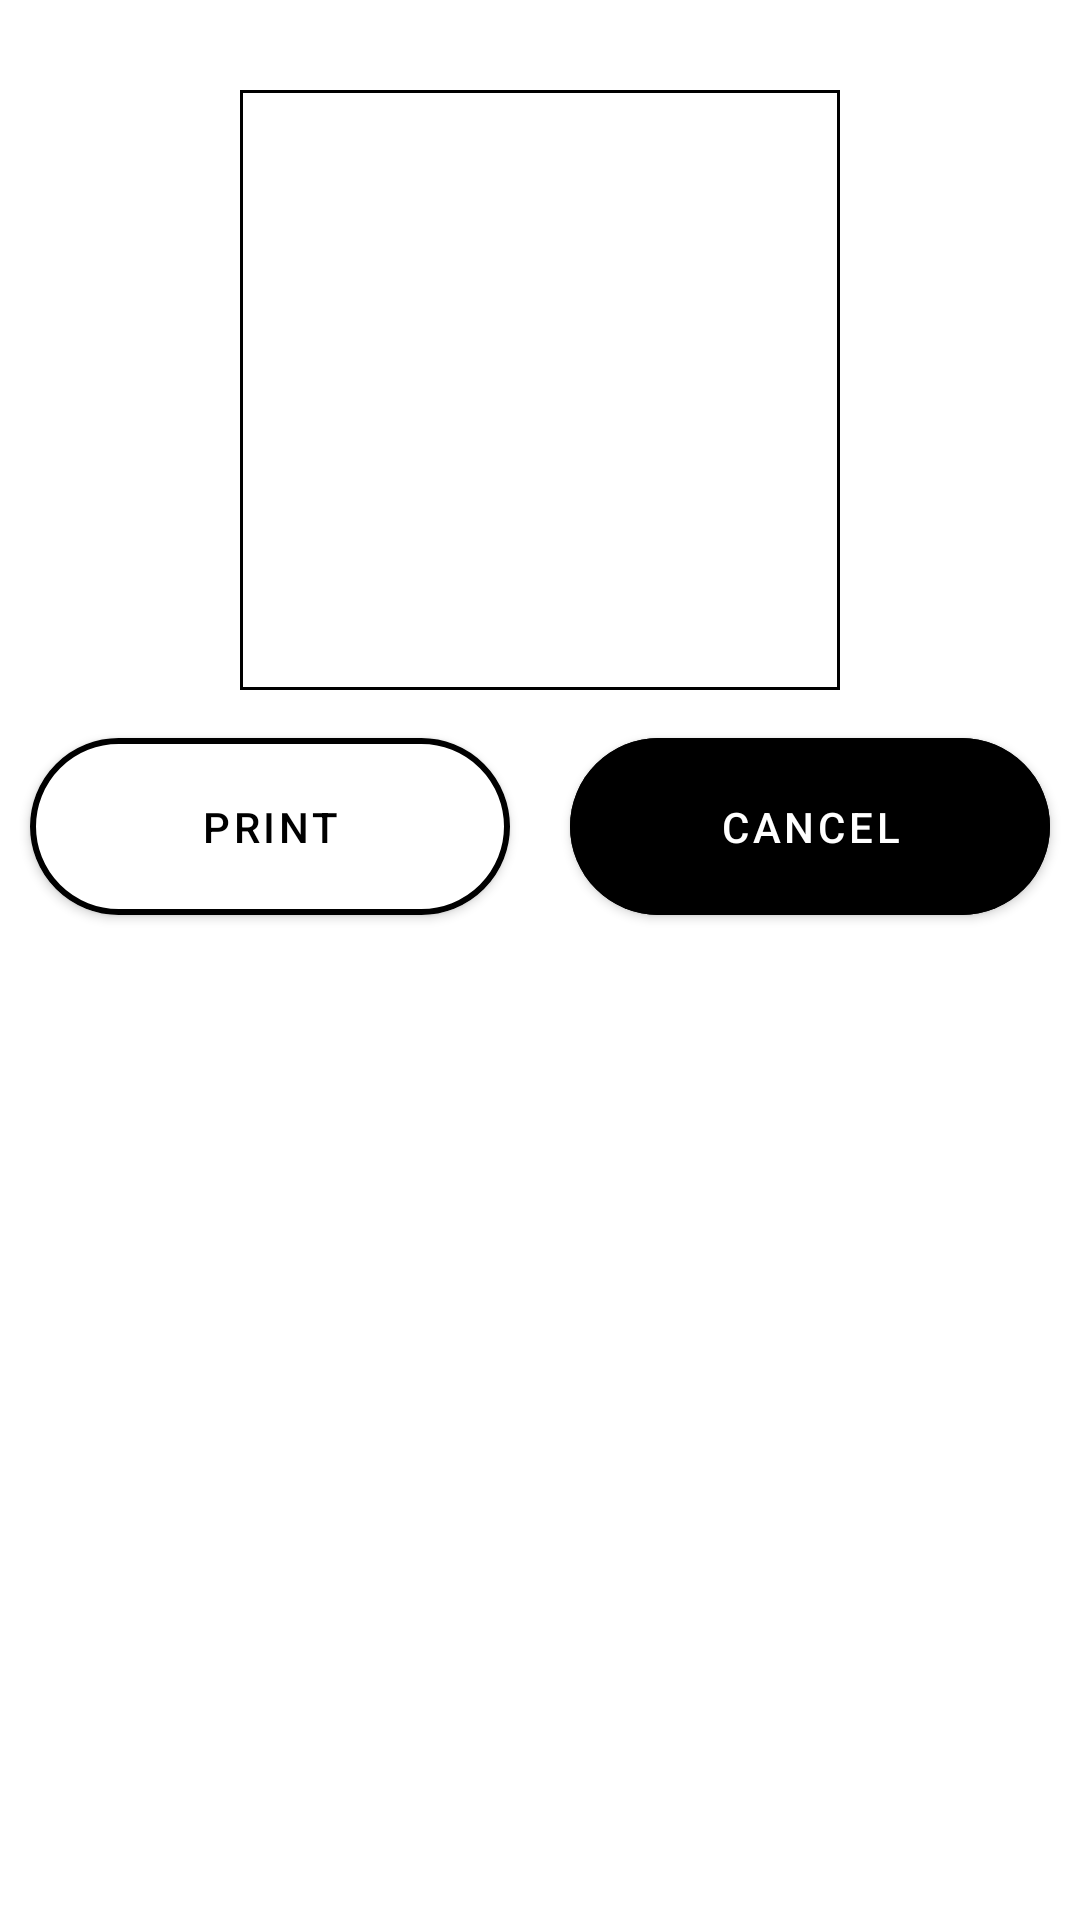

The Android layout XML behind this screen, and the referenced resources:
<!-- AndroidManifest.xml: application theme Theme.PocketBusiness -->
<!-- res/layout/view_and_print_qr_code_dialog_box.xml -->
<?xml version="1.0" encoding="utf-8"?>
<androidx.constraintlayout.widget.ConstraintLayout xmlns:android="http://schemas.android.com/apk/res/android"
    android:layout_width="match_parent"
    android:layout_height="match_parent"
    android:background="@drawable/global_section_container_card"
    xmlns:app="http://schemas.android.com/apk/res-auto">

    <LinearLayout
        android:layout_width="match_parent"
        android:layout_height="wrap_content"
        android:gravity="center_horizontal"
        android:layout_marginTop="30dp"
        app:layout_constraintTop_toTopOf="parent"
        app:layout_constraintStart_toStartOf="parent"
        app:layout_constraintEnd_toEndOf="parent"
        android:orientation="vertical">


        <com.google.android.material.imageview.ShapeableImageView
            android:id="@+id/qrCodeInventoryDialogBox"
            android:layout_width="200dp"
            android:layout_height="200dp"
            app:strokeColor="@color/black"
            app:strokeWidth="2dp"/>

        <LinearLayout
            android:layout_width="match_parent"
            android:layout_height="wrap_content"
            android:orientation="horizontal">

            <com.google.android.material.button.MaterialButton
                android:id="@+id/printButtonQrCodeInventoryDialogBox"
                android:layout_width="match_parent"
                android:layout_height="wrap_content"
                android:padding="20dp"
                android:layout_margin="10dp"
                android:layout_weight="1"

                android:text="PRINT"

                style="@style/StrokeButton"/>

            <com.google.android.material.button.MaterialButton
                android:id="@+id/cancelButtonQrCodeInventoryDialogBox"
                android:layout_width="match_parent"
                android:layout_height="wrap_content"
                android:padding="20dp"
                android:layout_margin="10dp"
                android:layout_weight="1"

                android:text="CANCEL"

                style="@style/FilledButton"/>

        </LinearLayout>

    </LinearLayout>

</androidx.constraintlayout.widget.ConstraintLayout>
<!-- resources referenced by this layout -->
<resources>
  <color name="black">#FF000000</color>
  <!-- drawable global_section_container_card (drawable) -->
  <?xml version="1.0" encoding="utf-8"?>
  <shape xmlns:android="http://schemas.android.com/apk/res/android" android:shape="rectangle">
      <solid android:color="@color/white"/>
      <corners android:topLeftRadius="35dp" android:topRightRadius="35dp"/>
  </shape>
  <style name="FilledButton" parent="Widget.MaterialComponents.Button">
          <item name="android:backgroundTint">@color/black</item>
          <item name="android:textColor">@color/white</item>
          <item name="cornerRadius">50dp</item>
          <item name="rippleColor">@color/grey</item>
      </style>
  <style name="StrokeButton" parent="Widget.MaterialComponents.Button">
          <item name="android:backgroundTint">@color/white</item>
          <item name="strokeWidth">2dp</item>
          <item name="strokeColor">@color/black</item>
          <item name="android:textColor">@color/black</item>
          <item name="cornerRadius">50dp</item>
          <item name="rippleColor">@color/grey</item>
      </style>
  <style name="Theme.PocketBusiness" parent="Theme.MaterialComponents.Light.NoActionBar">
          
          <item name="colorPrimary">@color/black</item>
          <item name="colorPrimaryVariant">@color/black</item>
          <item name="colorOnPrimary">@color/white</item>
          
          <item name="colorSecondary">@color/white</item>
          <item name="colorSecondaryVariant">@color/white</item>
          <item name="colorOnSecondary">@color/black</item>
          
          <item name="android:statusBarColor">?attr/colorPrimaryVariant</item>
          
  
          <item name="android:windowNoTitle">true</item>
          <item name="android:windowActionBar">false</item>
          <item name="android:windowFullscreen">false</item>
          <item name="android:windowContentOverlay">@null</item>
          <item name="android:windowTranslucentStatus">true</item>
          <item name="android:windowTranslucentNavigation">true</item>
          <item name="android:fitsSystemWindows">true</item>
          <item name="android:windowContentTransitions">true</item>
          <item name="android:windowAnimationStyle">@null</item>
          <item name="android:textColorHighlight">@color/selectedText</item>
          <item name="android:textColorLink">@color/selectedText</item>
          <item name="android:textCursorDrawable">@drawable/global_cursor_color</item>
          <item name="android:screenOrientation">portrait</item>
          <item name="recyclerViewStyle">@style/AppRecyclerView</item>
      </style>
  <color name="white">#FFFFFFFF</color>
  <color name="grey">#808080</color>
  <color name="selectedText">#80FFB6B6</color>
  <!-- drawable global_cursor_color (drawable) -->
  <?xml version="1.0" encoding="utf-8"?>
  <shape xmlns:android="http://schemas.android.com/apk/res/android">
      <size android:width="3dp"/>
      <solid android:color="@color/backgroundaccentcolor"/>
  </shape>
  <style name="AppRecyclerView">
  
          <item name="background">@drawable/global_container_border</item>
  
      </style>
  <color name="backgroundaccentcolor">#f8b195</color>
  <!-- drawable global_container_border (drawable) -->
  <?xml version="1.0" encoding="utf-8"?>
  <shape xmlns:android="http://schemas.android.com/apk/res/android"
      android:shape="rectangle">
  
      <stroke android:width="2dp" android:color="@color/black"/>
      <corners android:radius="50dp"/>
  
  </shape>
</resources>
